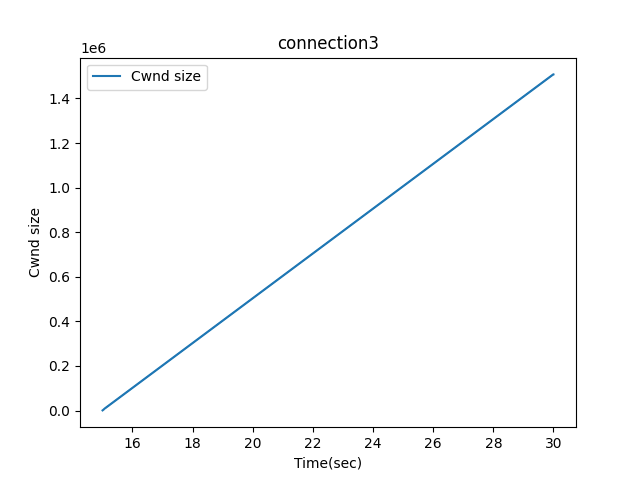

The file beside this chart, header and first rows:
15.0061, 0, 536
15.01, 536, 1072
15.02, 1072, 1608
15.03, 1608, 2144
15.03, 2144, 2680
15.03, 2680, 3216
15.04, 3216, 3752
15.04, 3752, 4288
15.04, 4288, 4824
15.05, 4824, 5360
15.06, 5360, 5896
15.06, 5896, 6432
15.06, 6432, 6968
15.07, 6968, 7504
15.07, 7504, 8040
15.07, 8040, 8576
15.09, 8576, 9112
15.09, 9112, 9648
15.09, 9648, 10184
15.1, 10184, 10720
15.1, 10720, 11256
15.11, 11256, 11792
15.12, 11792, 12328
15.12, 12328, 12864
15.12, 12864, 13400
15.14, 13400, 13936
15.14, 13936, 14472
15.14, 14472, 15008
15.15, 15008, 15544
15.15, 15544, 16080
15.15, 16080, 16616
15.17, 16616, 17152
15.17, 17152, 17688
15.17, 17688, 18224
15.18, 18224, 18760
15.18, 18760, 19296
15.19, 19296, 19832
15.2, 19832, 20368
15.2, 20368, 20904
15.2, 20904, 21440
15.22, 21440, 21976
15.22, 21976, 22512
15.22, 22512, 23048
15.23, 23048, 23584
15.23, 23584, 24120
15.23, 24120, 24656
15.25, 24656, 25192
15.25, 25192, 25728
15.25, 25728, 26264
15.26, 26264, 26800
15.26, 26800, 27336
15.27, 27336, 27872
15.28, 27872, 28408
15.28, 28408, 28944
15.28, 28944, 29480
15.3, 29480, 30016
15.3, 30016, 30552
15.3, 30552, 31088
15.31, 31088, 31624
15.31, 31624, 32160
15.31, 32160, 32696
... 2,752 more rows
